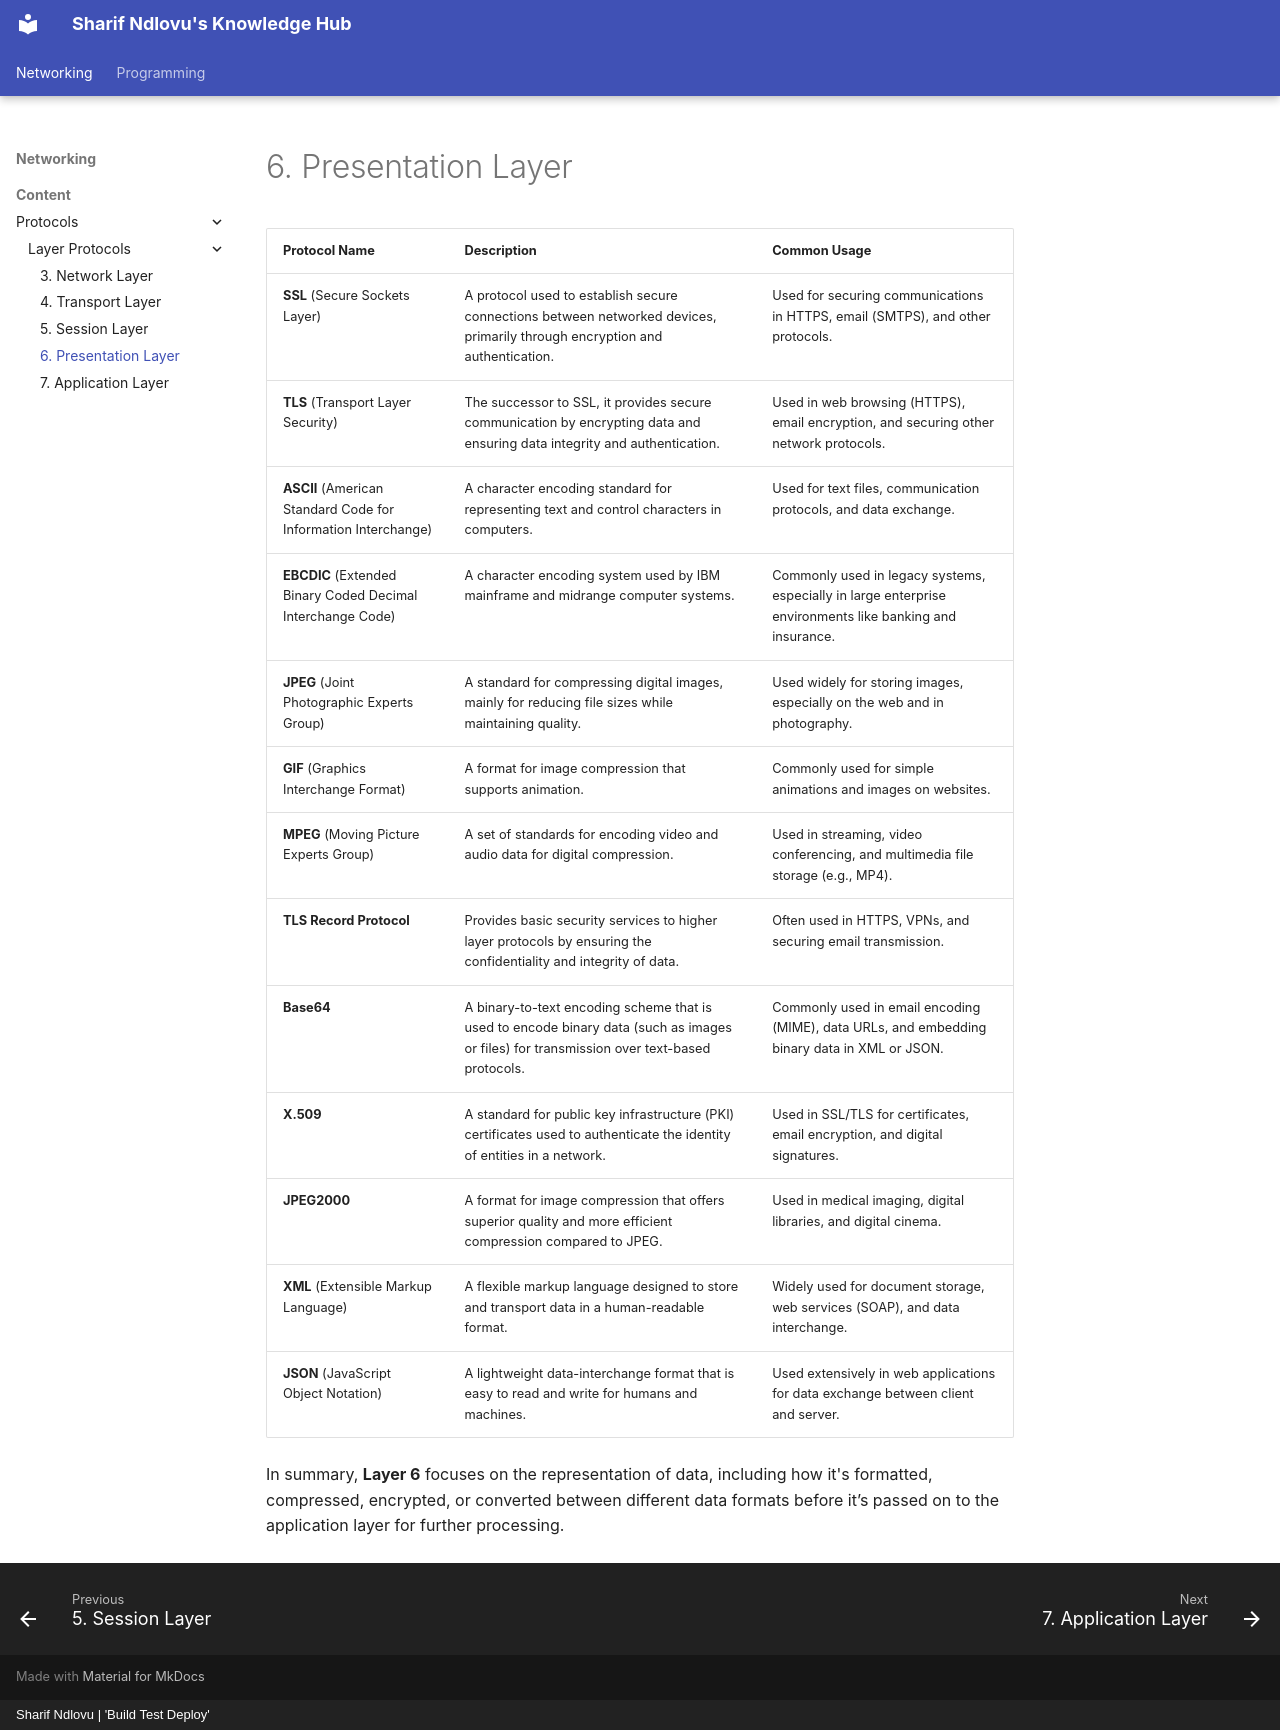

repository: sharifndlovu123/knowledge_base_map · page: Networking/Content/Protocols/Layer Protocols/6. Presentation Layer.html · generator: mkdocs · copyright: Sharif Ndlovu | 'Build Test Deploy'


|Protocol Name|Description|Common Usage|
|---|---|---|
|**SSL** (Secure Sockets Layer)|A protocol used to establish secure connections between networked devices, primarily through encryption and authentication.|Used for securing communications in HTTPS, email (SMTPS), and other protocols.|
|**TLS** (Transport Layer Security)|The successor to SSL, it provides secure communication by encrypting data and ensuring data integrity and authentication.|Used in web browsing (HTTPS), email encryption, and securing other network protocols.|
|**ASCII** (American Standard Code for Information Interchange)|A character encoding standard for representing text and control characters in computers.|Used for text files, communication protocols, and data exchange.|
|**EBCDIC** (Extended Binary Coded Decimal Interchange Code)|A character encoding system used by IBM mainframe and midrange computer systems.|Commonly used in legacy systems, especially in large enterprise environments like banking and insurance.|
|**JPEG** (Joint Photographic Experts Group)|A standard for compressing digital images, mainly for reducing file sizes while maintaining quality.|Used widely for storing images, especially on the web and in photography.|
|**GIF** (Graphics Interchange Format)|A format for image compression that supports animation.|Commonly used for simple animations and images on websites.|
|**MPEG** (Moving Picture Experts Group)|A set of standards for encoding video and audio data for digital compression.|Used in streaming, video conferencing, and multimedia file storage (e.g., MP4).|
|**TLS Record Protocol**|Provides basic security services to higher layer protocols by ensuring the confidentiality and integrity of data.|Often used in HTTPS, VPNs, and securing email transmission.|
|**Base64**|A binary-to-text encoding scheme that is used to encode binary data (such as images or files) for transmission over text-based protocols.|Commonly used in email encoding (MIME), data URLs, and embedding binary data in XML or JSON.|
|**X.509**|A standard for public key infrastructure (PKI) certificates used to authenticate the identity of entities in a network.|Used in SSL/TLS for certificates, email encryption, and digital signatures.|
|**JPEG2000**|A format for image compression that offers superior quality and more efficient compression compared to JPEG.|Used in medical imaging, digital libraries, and digital cinema.|
|**XML** (Extensible Markup Language)|A flexible markup language designed to store and transport data in a human-readable format.|Widely used for document storage, web services (SOAP), and data interchange.|
|**JSON** (JavaScript Object Notation)|A lightweight data-interchange format that is easy to read and write for humans and machines.|Used extensively in web applications for data exchange between client and server.|

In summary, **Layer 6** focuses on the representation of data, including how it's formatted, compressed, encrypted, or converted between different data formats before it’s passed on to the application layer for further processing.
